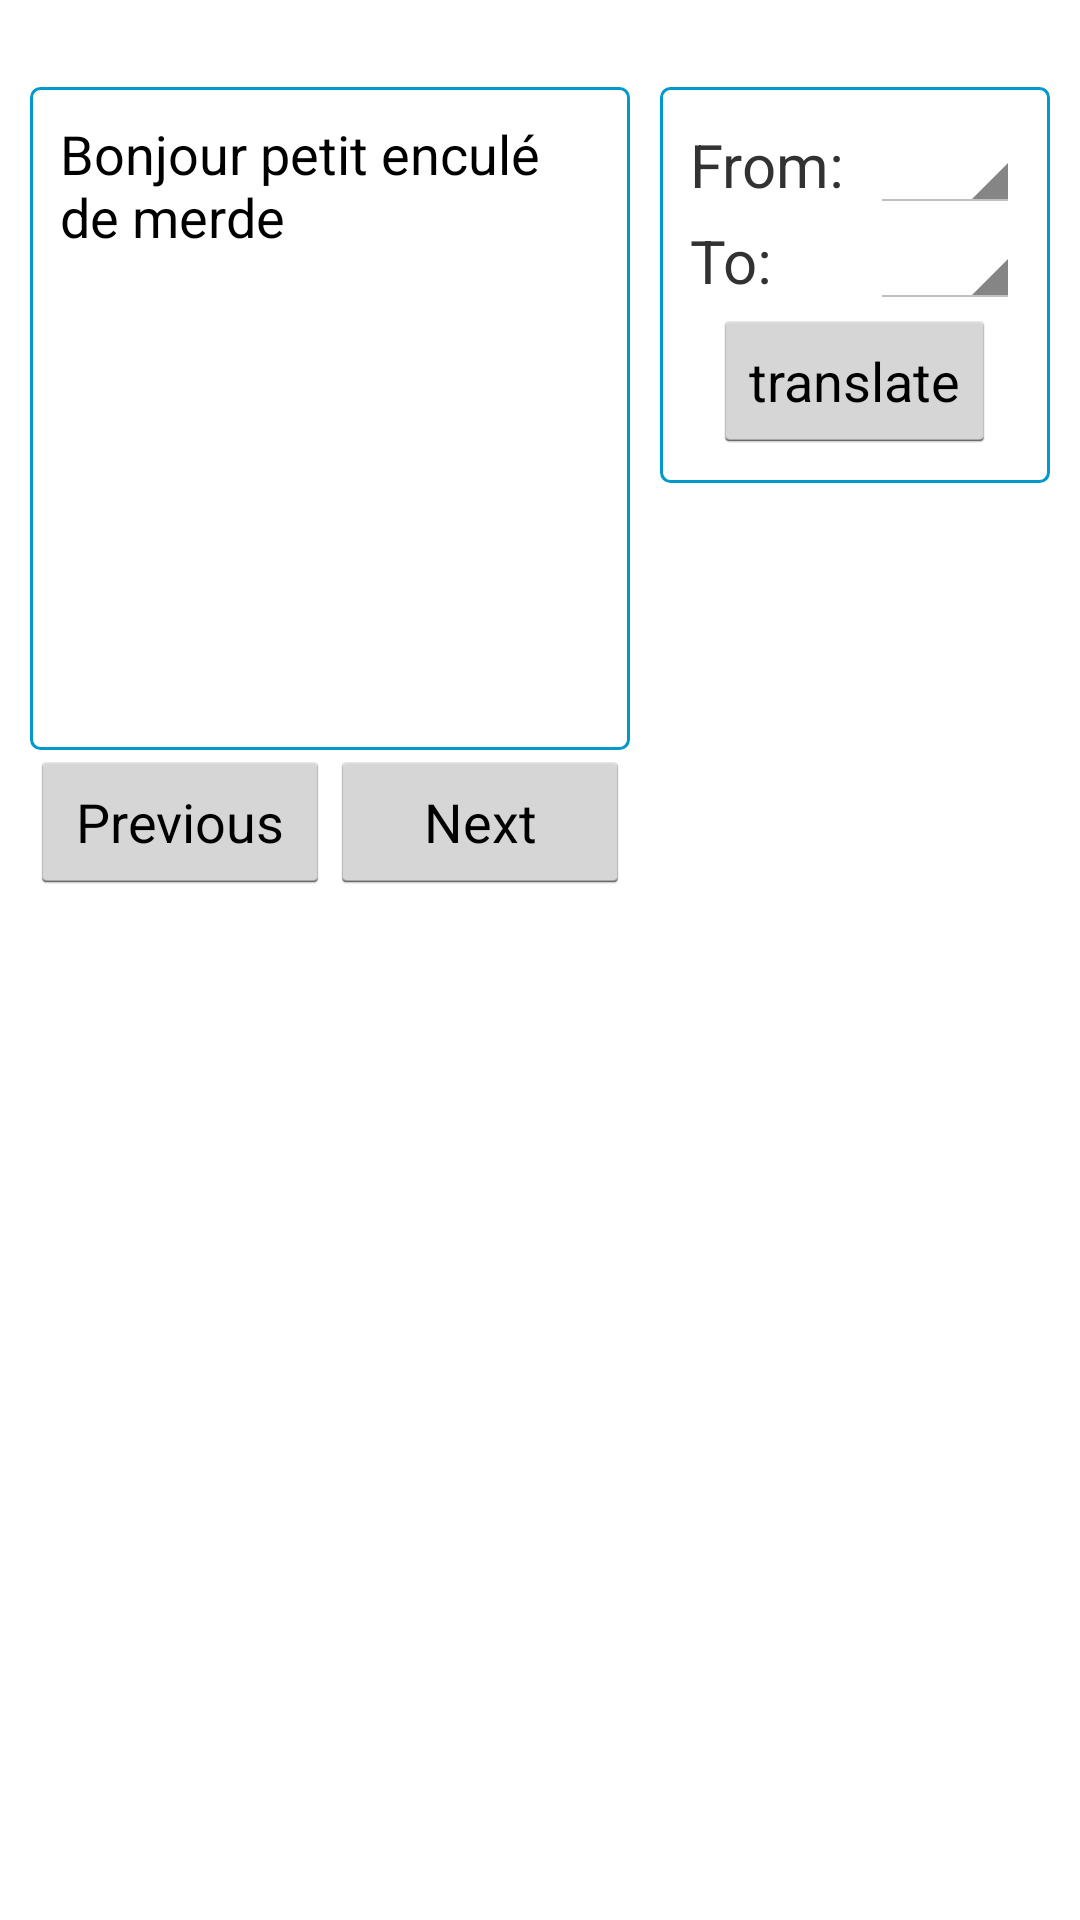

Android layout source for this screen:
<!-- AndroidManifest.xml: application theme AppTheme -->
<!-- res/layout/fragment_main.xml -->
<LinearLayout xmlns:android="http://schemas.android.com/apk/res/android"
    android:layout_width="fill_parent"
    android:layout_height="fill_parent"
    android:orientation="vertical">


    <RelativeLayout
        android:layout_margin="5dp"
        android:layout_width="match_parent"
        android:layout_height="match_parent"
        android:layout_weight="0.5">

        <TextView
            android:layout_width="fill_parent"
            android:layout_height="wrap_content"
            android:textColor="#ffff0017"
            android:id="@+id/flashView"/>

        <LinearLayout
            android:layout_below="@+id/flashView"
            android:orientation="horizontal"
            android:layout_width="match_parent"
            android:layout_height="match_parent">

            <RelativeLayout xmlns:android="http://schemas.android.com/apk/res/android"
                android:layout_margin="5dp"
                android:layout_width="match_parent"
                android:layout_height="match_parent"
                android:layout_weight="0.4">

                <EditText
                    android:id="@+id/editText"
                    android:layout_width="match_parent"
                    android:layout_height="0dip"
                    android:layout_above="@+id/inputCtrl"
                    android:text="@string/initTxt"
                    android:layout_alignParentTop="true"
                    android:background="@drawable/border"
                    android:inputType="textMultiLine"
                    android:gravity="left|top"
                    android:scrollbars="vertical"
                    />

                <RelativeLayout
                    android:id="@+id/inputCtrl"
                    android:layout_width="match_parent"
                    android:layout_height="wrap_content"
                    android:layout_alignParentBottom="true">

                    <Button
                        android:layout_width="100dp"
                        android:layout_height="wrap_content"
                        android:text="@string/buttonPrev"
                        android:id="@+id/buttonPrev"
                        android:layout_alignParentLeft="true" />

                    <Button
                        android:layout_width="100dp"
                        android:layout_height="wrap_content"
                        android:text="@string/buttonNext"
                        android:id="@+id/buttonNext"
                        android:layout_alignParentRight="true" />

                    <ImageButton
                        android:layout_width="60dp"
                        android:layout_height="50dp"
                        android:scaleType="center"
                        android:background="@drawable/keyboard_icon"
                        android:id="@+id/buttonKeyboard"
                        android:layout_centerInParent="true" />
                </RelativeLayout>
            </RelativeLayout>

            <LinearLayout
                android:background="@drawable/border"
                android:orientation="vertical"
                android:layout_margin="5dp"
                android:layout_width="wrap_content"
                android:layout_height="wrap_content"
                android:layout_weight="0.6">

                <RelativeLayout
                    android:layout_width="fill_parent"
                    android:layout_height="match_parent">
                    <TextView
                        android:layout_width="60dp"
                        android:layout_height="wrap_content"
                        android:text="@string/viewLangSrc"
                        android:textSize="20sp"
                        android:id="@+id/textViewLangSrc"
                        android:layout_alignParentLeft="true"
                        android:layout_alignParentTop="false"
                        android:layout_centerVertical="true" />

                    <Spinner
                        android:layout_width="fill_parent"
                        android:layout_height="wrap_content"
                        android:spinnerMode="dropdown"
                        android:id="@+id/spinnerSrc"
                        android:layout_toRightOf="@+id/textViewLangSrc" />
                </RelativeLayout>

                <RelativeLayout
                    android:layout_width="fill_parent"
                    android:layout_height="match_parent">
                    <TextView
                        android:layout_width="60dp"
                        android:layout_height="wrap_content"
                        android:text="@string/viewLangDst"
                        android:textSize="20sp"
                        android:id="@+id/textViewLangDst"
                        android:layout_alignParentLeft="true"
                        android:layout_alignParentTop="false"
                        android:layout_centerVertical="true" />
                    <Spinner
                        android:layout_width="fill_parent"
                        android:layout_height="wrap_content"
                        android:spinnerMode="dropdown"
                        android:id="@+id/spinnerDst"
                        android:layout_toRightOf="@+id/textViewLangDst" />
                </RelativeLayout>

                <RelativeLayout
                    android:layout_width="fill_parent"
                    android:layout_height="match_parent">

                    <Button
                        android:layout_width="wrap_content"
                        android:layout_height="wrap_content"
                        android:text="@string/translate"
                        android:id="@+id/buttonSend"

                        android:layout_centerHorizontal="true"
                        android:layout_alignParentTop="true" />

                </RelativeLayout>
            </LinearLayout>

        </LinearLayout>

    </RelativeLayout>

    <Space
        android:layout_width="@dimen/margin_big"
        android:layout_height="@dimen/margin_big"/>

    <LinearLayout
        android:layout_width="match_parent"
        android:layout_height="match_parent"
        android:layout_weight="0.5">

        <android.support.v4.app.FragmentTabHost
            xmlns:android="http://schemas.android.com/apk/res/android"
            android:id="@android:id/tabhost"
            android:layout_width="match_parent"
            android:layout_height="match_parent">

            <LinearLayout
                android:orientation="vertical"
                android:layout_width="match_parent"
                android:layout_height="match_parent">

                <TabWidget
                    android:id="@android:id/tabs"
                    android:orientation="horizontal"
                    android:layout_width="match_parent"
                    android:layout_height="wrap_content"
                    android:layout_weight="0"/>

                <FrameLayout
                    android:id="@android:id/tabcontent"
                    android:layout_width="0dp"
                    android:layout_height="0dp"
                    android:layout_weight="0"/>

                <ScrollView
                    android:layout_width="match_parent"
                    android:layout_height="match_parent"
                    android:id="@+id/scrollView">
                    <FrameLayout
                        android:id="@+id/realtabcontent"
                        android:layout_width="match_parent"
                        android:layout_height="0dp">
                    </FrameLayout>
                </ScrollView>
            </LinearLayout>
        </android.support.v4.app.FragmentTabHost>
    </LinearLayout>
</LinearLayout>
<!-- resources referenced by this layout -->
<resources>
  <dimen name="margin_big">20dp</dimen>
  <!-- drawable border (drawable) -->
  <?xml version="1.0" encoding="utf-8"?>
  <shape xmlns:android="http://schemas.android.com/apk/res/android"
      android:shape="rectangle">
      <corners
          android:radius="3dp"/>
      <stroke
          android:width="1dp"
          android:color="@android:color/holo_blue_dark" />
      <padding
          android:bottom="10dp"
          android:left="10dp"
          android:right="10dp"
          android:top="10dp"/>
  </shape>
  <string name="buttonNext">Next</string>
  <string name="buttonPrev">Previous</string>
  <string name="initTxt">Bonjour petit enculé de merde</string>
  <string name="translate">translate</string>
  <string name="viewLangDst">To:</string>
  <string name="viewLangSrc">From:</string>
  <style name="AppTheme" parent="android:Theme.Holo.Light">
          
      </style>
</resources>
